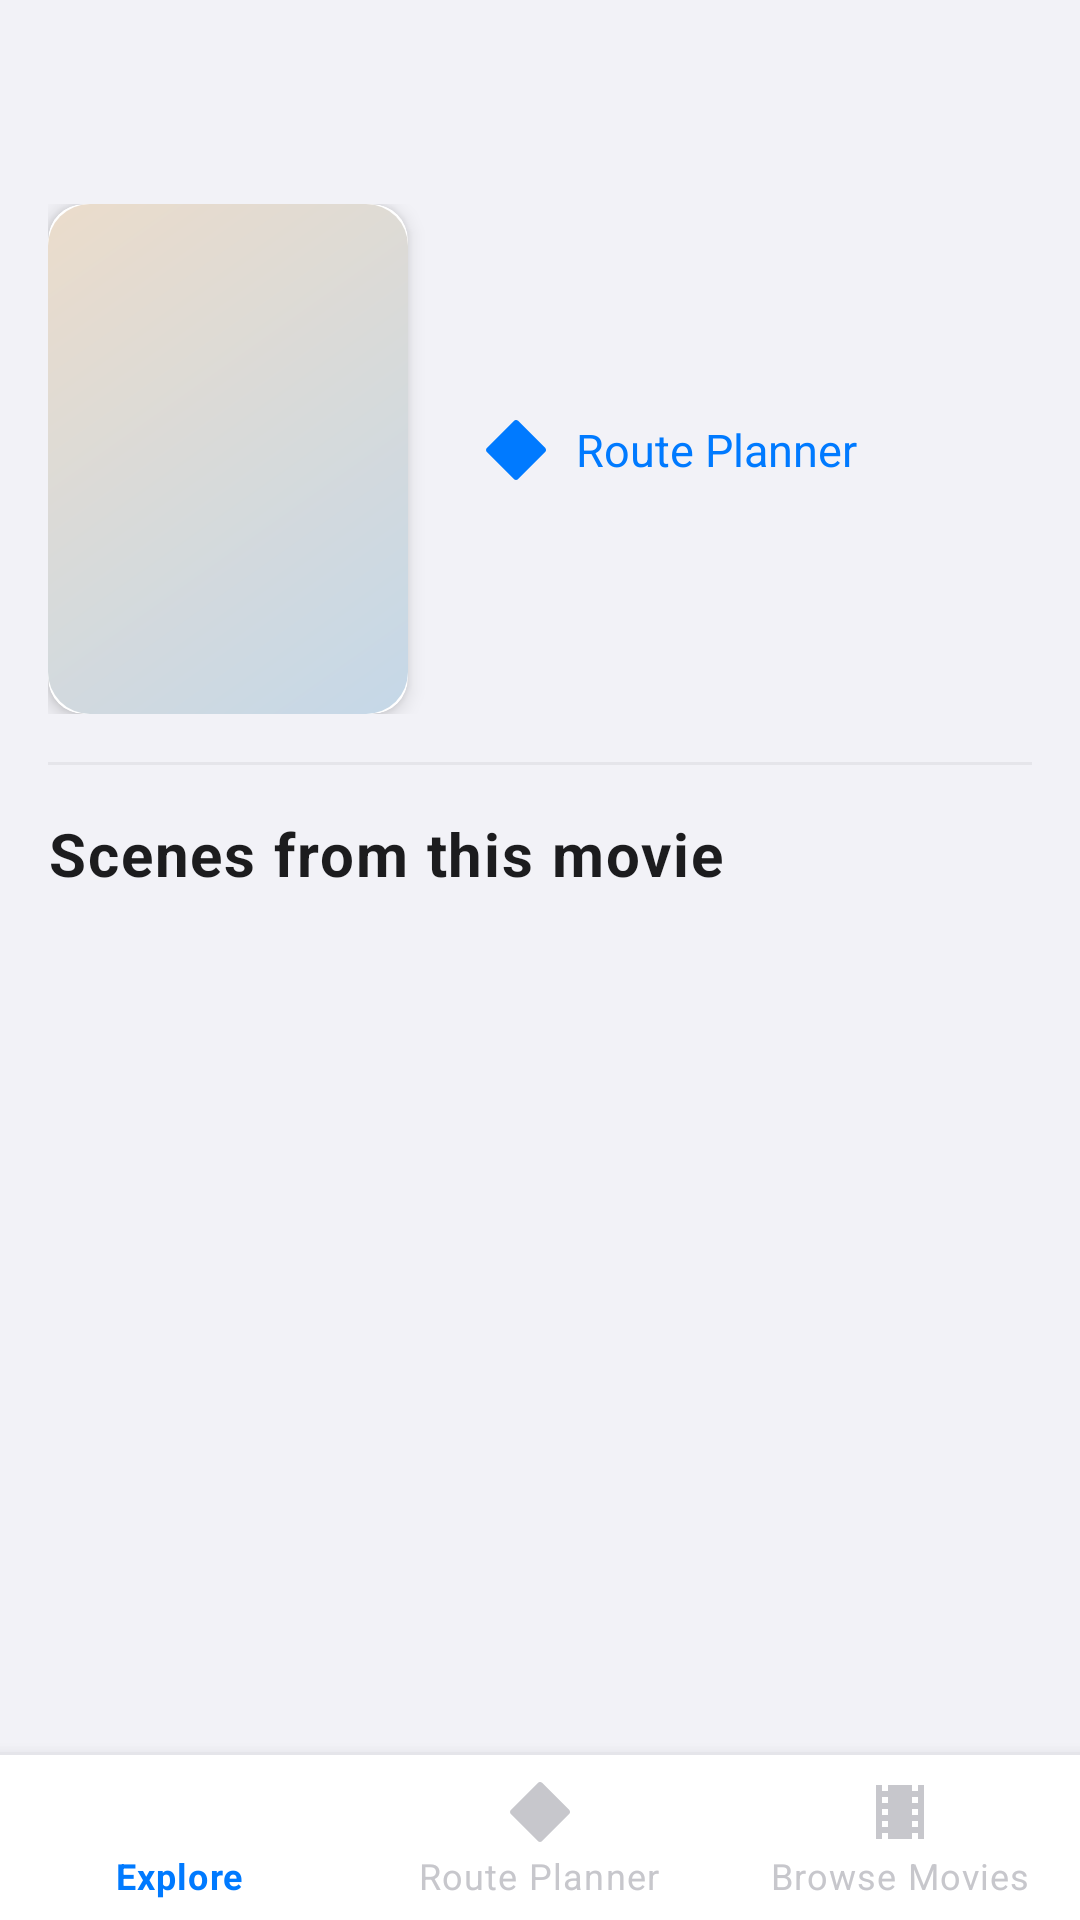

Layout XML and referenced resources for this Android screen:
<!-- AndroidManifest.xml: application theme Theme.HKFilmMap -->
<!-- res/layout/activity_movie_detail.xml -->
<?xml version="1.0" encoding="utf-8"?>
<LinearLayout xmlns:android="http://schemas.android.com/apk/res/android"
    xmlns:app="http://schemas.android.com/apk/res-auto"
    android:id="@+id/contentRoot"
    android:layout_width="match_parent"
    android:layout_height="match_parent"
    android:background="@color/surface"
    android:orientation="vertical">

    <LinearLayout
        android:layout_width="match_parent"
        android:layout_height="wrap_content"
        android:gravity="center_vertical"
        android:orientation="horizontal"
        android:paddingStart="@dimen/spacing_l"
        android:paddingTop="@dimen/spacing_m"
        android:paddingEnd="@dimen/spacing_l"
        android:paddingBottom="@dimen/spacing_xs">

        <ImageButton
            android:id="@+id/btnBackMovieCatalog"
            android:layout_width="@dimen/toolbar_icon_size"
            android:layout_height="@dimen/toolbar_icon_size"
            android:background="?attr/selectableItemBackgroundBorderless"
            android:contentDescription="@string/action_back"
            android:padding="@dimen/toolbar_icon_padding"
            android:scaleType="centerInside"
            android:src="@drawable/ic_arrow_back"
            app:tint="@color/text_primary" />

        <TextView
            android:id="@+id/tvMovieTitle"
            android:layout_width="0dp"
            android:layout_height="wrap_content"
            android:layout_marginStart="@dimen/spacing_s"
            android:layout_weight="1"
            android:ellipsize="end"
            android:maxLines="1"
            style="@style/TextAppearance.App.Title2" />
    </LinearLayout>

    
    <LinearLayout
        android:layout_width="match_parent"
        android:layout_height="wrap_content"
        android:orientation="horizontal"
        android:paddingStart="@dimen/spacing_l"
        android:paddingTop="@dimen/spacing_s"
        android:paddingEnd="@dimen/spacing_l"
        android:paddingBottom="@dimen/spacing_l">

        <androidx.cardview.widget.CardView
            android:layout_width="@dimen/poster_width_l"
            android:layout_height="@dimen/poster_height_l"
            app:cardCornerRadius="@dimen/radius_m"
            app:cardElevation="4dp">

            <ImageView
                android:id="@+id/ivMoviePoster"
                android:layout_width="match_parent"
                android:layout_height="match_parent"
                android:scaleType="centerCrop"
                android:src="@drawable/poster_placeholder" />
        </androidx.cardview.widget.CardView>

        <LinearLayout
            android:layout_width="0dp"
            android:layout_height="wrap_content"
            android:layout_marginStart="@dimen/spacing_l"
            android:layout_weight="1"
            android:orientation="vertical">

            <TextView
                android:id="@+id/tvMovieTitleZh"
                android:layout_width="wrap_content"
                android:layout_height="wrap_content"
                style="@style/TextAppearance.App.Subhead" />

            <TextView
                android:id="@+id/tvMovieMeta"
                android:layout_width="wrap_content"
                android:layout_height="wrap_content"
                android:layout_marginTop="@dimen/spacing_s"
                style="@style/TextAppearance.App.Body" />

            <TextView
                android:id="@+id/btnMovieDetailRoute"
                android:layout_width="wrap_content"
                android:layout_height="wrap_content"
                android:layout_marginTop="@dimen/spacing_l"
                android:drawableStart="@drawable/ic_route"
                android:drawablePadding="@dimen/spacing_s"
                android:gravity="center_vertical"
                android:padding="@dimen/spacing_s"
                android:text="@string/action_route_planner"
                android:textColor="@color/colorPrimary"
                android:textSize="@dimen/text_body"
                app:drawableTint="@color/colorPrimary" />
        </LinearLayout>
    </LinearLayout>

    <View
        android:layout_width="match_parent"
        android:layout_height="1dp"
        android:layout_marginHorizontal="@dimen/spacing_l"
        android:background="@color/separator" />

    <TextView
        android:layout_width="match_parent"
        android:layout_height="wrap_content"
        android:paddingHorizontal="@dimen/spacing_l"
        android:paddingTop="@dimen/spacing_l"
        android:text="Scenes from this movie"
        style="@style/TextAppearance.App.Title2" />

    <androidx.recyclerview.widget.RecyclerView
        android:id="@+id/recyclerMovieScenes"
        android:layout_width="match_parent"
        android:layout_height="0dp"
        android:layout_weight="1"
        android:clipToPadding="false"
        android:paddingStart="@dimen/spacing_l"
        android:paddingTop="@dimen/spacing_m"
        android:paddingEnd="@dimen/spacing_l" />

    <com.google.android.material.bottomnavigation.BottomNavigationView
        android:id="@+id/bottomNavigation"
        android:layout_width="match_parent"
        android:layout_height="wrap_content"
        android:background="@drawable/bg_nav_separator"
        android:elevation="0dp"
        app:itemIconTint="@color/bottom_nav_item_tint"
        app:itemTextColor="@color/bottom_nav_item_tint"
        app:menu="@menu/menu_bottom_nav" />
</LinearLayout>
<!-- resources referenced by this layout -->
<resources>
  <color name="colorPrimary">#007AFF</color>
  <color name="separator">#E5E5EA</color>
  <color name="surface">#F2F2F7</color>
  <color name="text_primary">#1C1C1E</color>
  <dimen name="poster_height_l">170dp</dimen>
  <dimen name="poster_width_l">120dp</dimen>
  <dimen name="radius_m">12dp</dimen>
  <dimen name="spacing_l">16dp</dimen>
  <dimen name="spacing_m">12dp</dimen>
  <dimen name="spacing_s">8dp</dimen>
  <dimen name="spacing_xs">4dp</dimen>
  <dimen name="text_body">15sp</dimen>
  <dimen name="toolbar_icon_padding">10dp</dimen>
  <dimen name="toolbar_icon_size">44dp</dimen>
  <!-- drawable poster_placeholder (drawable) -->
  <?xml version="1.0" encoding="utf-8"?>
  <shape xmlns:android="http://schemas.android.com/apk/res/android" android:shape="rectangle">
      <gradient android:angle="315" android:startColor="#EBDCCB" android:endColor="#C5D8E8" />
      <corners android:radius="14dp" />
  </shape>
  <string name="action_back">Back</string>
  <string name="action_route_planner">Route Planner</string>
  <style name="TextAppearance.App.Body">
          <item name="android:textSize">@dimen/text_body</item>
          <item name="android:textColor">@color/text_secondary</item>
      </style>
  <style name="TextAppearance.App.Subhead">
          <item name="android:textSize">@dimen/text_subhead</item>
          <item name="android:textColor">@color/text_secondary</item>
      </style>
  <style name="TextAppearance.App.Title2">
          <item name="android:textSize">@dimen/text_title2</item>
          <item name="android:textStyle">bold</item>
          <item name="android:textColor">@color/text_primary</item>
      </style>
  <color name="surface_card">#FFFFFF</color>
  <color name="text_secondary">#8E8E93</color>
  <dimen name="text_subhead">13sp</dimen>
  <dimen name="text_title2">20sp</dimen>
  <color name="colorPrimaryDark">#0056CC</color>
  <color name="colorAccent">#FF9500</color>
  <style name="ShapeAppearance.App.SmallComponent" parent="ShapeAppearance.MaterialComponents.SmallComponent">
          <item name="cornerFamily">rounded</item>
          <item name="cornerSize">@dimen/radius_s</item>
      </style>
  <style name="ShapeAppearance.App.MediumComponent" parent="ShapeAppearance.MaterialComponents.MediumComponent">
          <item name="cornerFamily">rounded</item>
          <item name="cornerSize">@dimen/radius_m</item>
      </style>
  <style name="ShapeAppearance.App.LargeComponent" parent="ShapeAppearance.MaterialComponents.LargeComponent">
          <item name="cornerFamily">rounded</item>
          <item name="cornerSize">@dimen/radius_l</item>
      </style>
  <style name="Widget.App.LegacyButton" parent="Widget.AppCompat.Button">
          <item name="android:paddingTop">0dp</item>
          <item name="android:paddingBottom">0dp</item>
          <item name="android:minHeight">44dp</item>
          <item name="android:textSize">@dimen/text_subhead</item>
          <item name="android:textAllCaps">false</item>
          <item name="android:insetTop">0dp</item>
          <item name="android:insetBottom">0dp</item>
      </style>
  <style name="Widget.App.Card" parent="Widget.MaterialComponents.CardView">
          <item name="cardCornerRadius">@dimen/radius_l</item>
          <item name="cardElevation">0dp</item>
          <item name="cardBackgroundColor">@color/surface_card</item>
          <item name="strokeWidth">1dp</item>
          <item name="strokeColor">@color/separator</item>
      </style>
  <dimen name="radius_s">8dp</dimen>
  <dimen name="radius_l">16dp</dimen>
  <dimen name="button_height">48dp</dimen>
</resources>
